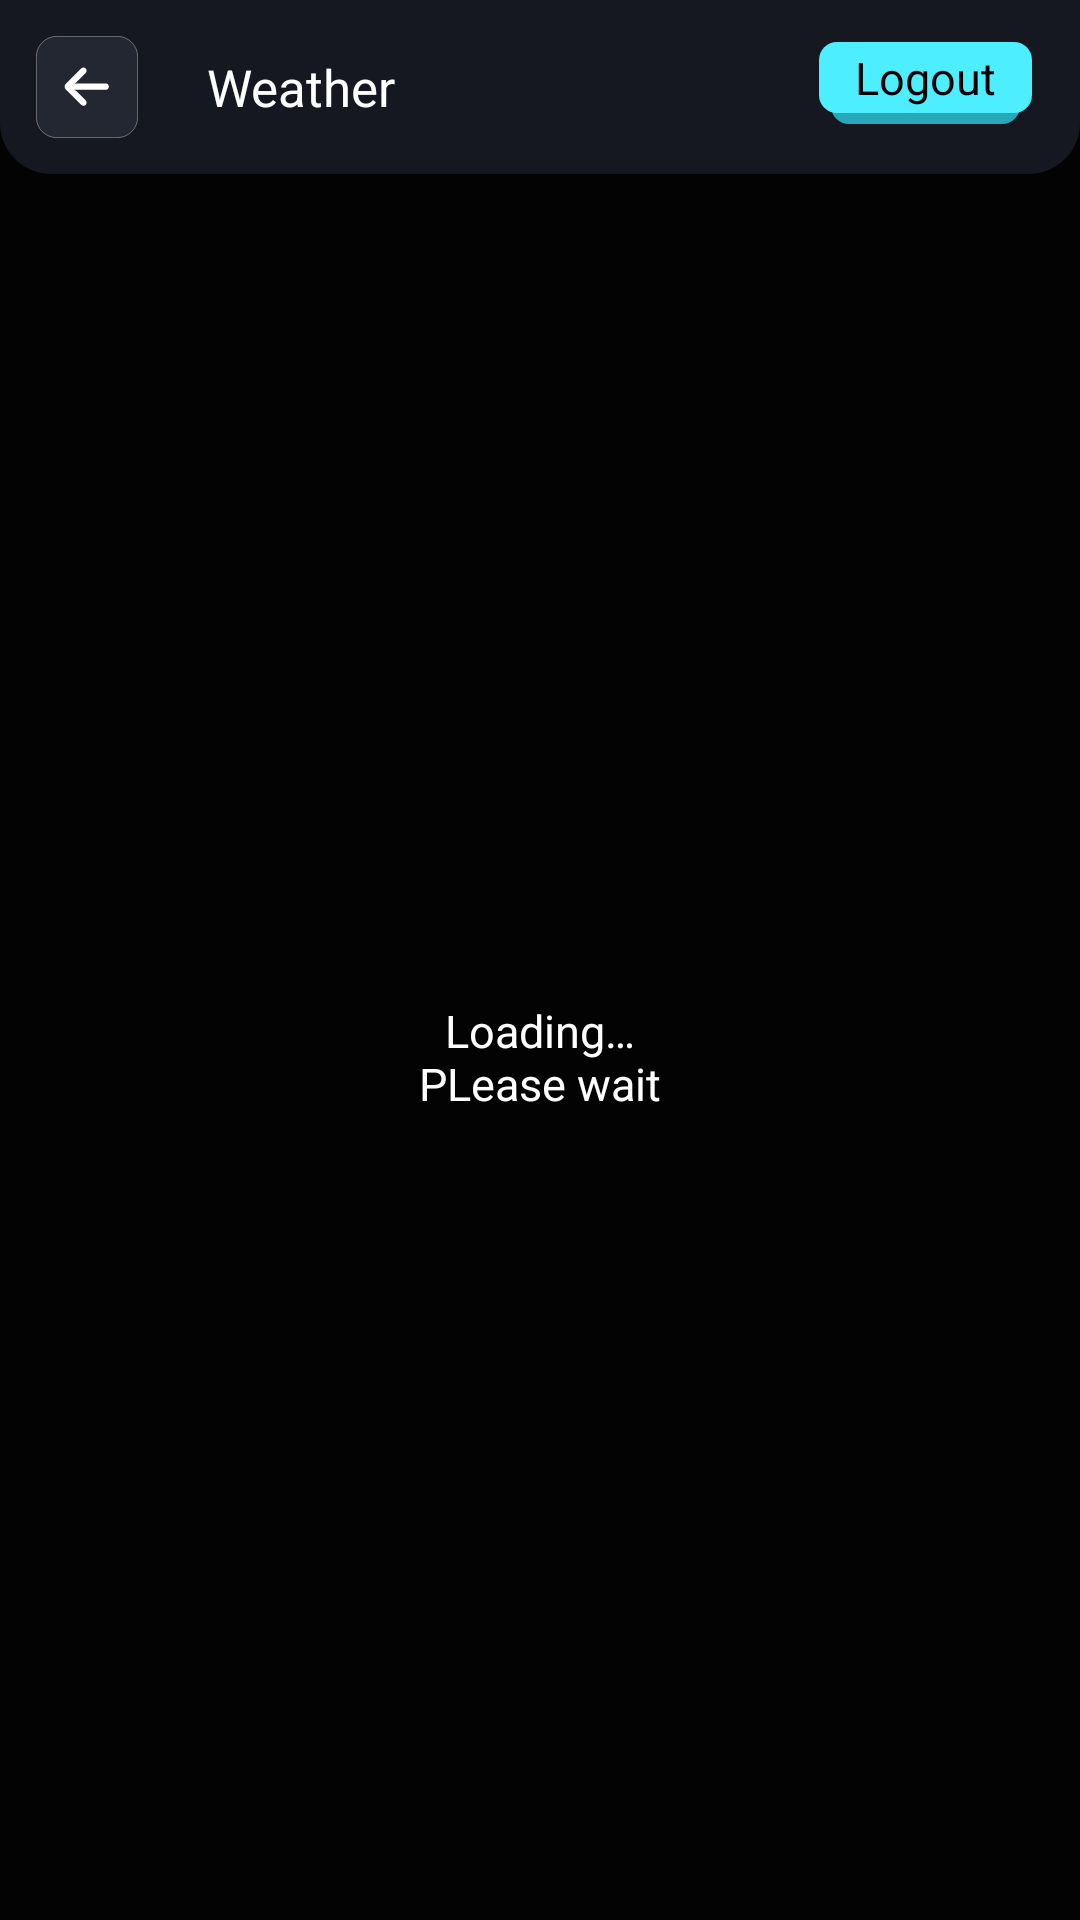

Produce the Android XML layout that renders to this screen, including the resource entries it uses.
<!-- AndroidManifest.xml: application theme AppTheme -->
<!-- res/layout/fragment_weather.xml -->
<?xml version="1.0" encoding="utf-8"?>
<RelativeLayout xmlns:android="http://schemas.android.com/apk/res/android"
    xmlns:app="http://schemas.android.com/apk/res-auto"
    xmlns:tools="http://schemas.android.com/tools"
    android:layout_width="match_parent"
    android:layout_height="match_parent"
    android:background="@color/colorPrimaryDark"
    tools:context=".fragments.WeatherFragment">


    <RelativeLayout
        android:id="@+id/rlToolbar"
        android:layout_width="match_parent"
        android:layout_height="wrap_content"
        android:background="@drawable/drawable_top_view_bg"
        android:padding="@dimen/miniPadding">

        <androidx.appcompat.widget.AppCompatImageView
            android:id="@+id/ivBack"
            android:layout_width="wrap_content"
            android:layout_height="wrap_content"
            android:layout_centerVertical="true"
            android:layout_marginStart="@dimen/miniPadding"
            android:layout_marginTop="@dimen/miniPadding"
            android:layout_marginEnd="@dimen/miniPadding"
            android:layout_marginBottom="@dimen/miniPadding"
            app:srcCompat="@drawable/ic_back" />

        <androidx.appcompat.widget.AppCompatTextView
            style="@style/textView"
            android:layout_centerVertical="true"
            android:layout_marginStart="@dimen/normalPadding"
            android:layout_toEndOf="@+id/ivBack"
            android:text="@string/weather"
            android:textSize="@dimen/normalSize" />

        <androidx.constraintlayout.widget.ConstraintLayout
            android:id="@+id/clLogout"
            android:layout_width="wrap_content"
            android:layout_height="wrap_content"
            android:layout_alignParentEnd="true"
            android:layout_centerVertical="true"
            android:layout_marginEnd="@dimen/smallPadding"
            android:visibility="visible">

            <LinearLayout
                android:layout_width="0dp"
                android:layout_height="0dp"
                android:layout_marginStart="@dimen/microPadding"
                android:layout_marginEnd="@dimen/microPadding"
                android:layout_marginBottom="@dimen/minusMicroPadding"
                android:background="@drawable/drawable_dark_blue_small_bg"
                app:layout_constraintBottom_toBottomOf="@+id/llLogout"
                app:layout_constraintEnd_toEndOf="@+id/llLogout"
                app:layout_constraintStart_toStartOf="@+id/llLogout"
                app:layout_constraintTop_toTopOf="@+id/llLogout" />

            <LinearLayout
                android:id="@+id/llLogout"
                android:layout_width="match_parent"
                android:layout_height="wrap_content"
                android:layout_marginBottom="@dimen/miniPadding"
                android:background="@drawable/drawable_blue_small_bg"
                android:gravity="center"
                app:layout_constraintBottom_toBottomOf="parent"
                app:layout_constraintEnd_toEndOf="parent"
                app:layout_constraintStart_toStartOf="parent">


                <androidx.appcompat.widget.AppCompatTextView
                    style="@style/textView"
                    android:layout_height="match_parent"
                    android:layout_gravity="center"
                    android:paddingStart="@dimen/mediumPadding"
                    android:paddingTop="@dimen/nanoPadding"
                    android:paddingEnd="@dimen/mediumPadding"
                    android:paddingBottom="@dimen/nanoPadding"
                    android:text="@string/logout"
                    android:textColor="@color/black"
                    app:fontFamily="@font/semibold" />


            </LinearLayout>

        </androidx.constraintlayout.widget.ConstraintLayout>

    </RelativeLayout>

    <LinearLayout
        android:id="@+id/llLoading"
        android:layout_width="wrap_content"
        android:layout_height="wrap_content"
        android:orientation="vertical"
        android:layout_centerInParent="true">

        <ProgressBar
            android:layout_gravity="center"
            android:layout_width="wrap_content"
            android:layout_height="wrap_content" />

        <androidx.appcompat.widget.AppCompatTextView
            style="@style/textView"
            android:gravity="center"
            android:layout_marginTop="@dimen/normalPadding"
            android:text="@string/loading_nplease_wait"
            />

    </LinearLayout>

    <androidx.appcompat.widget.AppCompatTextView
        android:id="@+id/tvError"
        style="@style/textView"
        android:layout_centerInParent="true"
        android:layout_marginStart="@dimen/normalPadding"
        android:layout_marginEnd="@dimen/normalPadding"
        android:gravity="center"
        android:text="@string/error_api_msg"
        android:visibility="gone" />

    <LinearLayout
        android:id="@+id/llContent"
        android:layout_width="match_parent"
        android:layout_height="match_parent"
        android:layout_below="@+id/rlToolbar"
        android:layout_marginStart="@dimen/normalPadding"
        android:orientation="vertical"
        android:visibility="gone">

        <androidx.appcompat.widget.AppCompatTextView
            android:id="@+id/tvTitle"
            style="@style/textView"
            android:layout_marginTop="@dimen/largerPadding"
            android:text="@string/weather_data"
            android:textSize="@dimen/xxxLargeSize"
            app:fontFamily="@font/semibold" />


        <androidx.appcompat.widget.AppCompatTextView
            android:id="@+id/tvTemp"
            style="@style/textView"
            android:textSize="@dimen/normalSize" />

        <androidx.appcompat.widget.AppCompatTextView
            android:id="@+id/tvWeatherName"
            style="@style/textView"
            android:layout_marginTop="@dimen/miniPadding"
            android:textSize="@dimen/normalSize" />

        <androidx.appcompat.widget.AppCompatTextView
            android:id="@+id/tvWeatherDescription"
            style="@style/textView"
            android:layout_marginTop="@dimen/miniPadding"
            android:textSize="@dimen/normalSize" />

        <androidx.appcompat.widget.AppCompatTextView
            android:id="@+id/tvHumidity"
            style="@style/textView"
            android:layout_marginTop="@dimen/miniPadding"
            android:textSize="@dimen/normalSize" />

        <androidx.appcompat.widget.AppCompatTextView
            android:id="@+id/tvWindSpeed"
            style="@style/textView"
            android:layout_marginTop="@dimen/miniPadding"
            android:textSize="@dimen/normalSize" />


    </LinearLayout>


</RelativeLayout>
<!-- resources referenced by this layout -->
<resources>
  <color name="black">#FF000000</color>
  <color name="colorPrimaryDark">#030303</color>
  <dimen name="largerPadding">36dp</dimen>
  <dimen name="mediumPadding">12dp</dimen>
  <dimen name="microPadding">4dp</dimen>
  <dimen name="miniPadding">6dp</dimen>
  <dimen name="minusMicroPadding">-4dp</dimen>
  <dimen name="nanoPadding">1.5dp</dimen>
  <dimen name="normalPadding">17dp</dimen>
  <dimen name="normalSize">17sp</dimen>
  <dimen name="smallPadding">10dp</dimen>
  <dimen name="xxxLargeSize">32sp</dimen>
  <!-- drawable drawable_blue_small_bg (drawable) -->
  <?xml version="1.0" encoding="utf-8"?>
  <shape xmlns:android="http://schemas.android.com/apk/res/android"
      android:shape="rectangle">
  
      <solid android:color="@color/blue" />
  
      <corners android:radius="@dimen/miniPadding" />
  
  </shape>
  <!-- drawable drawable_dark_blue_small_bg (drawable) -->
  <?xml version="1.0" encoding="utf-8"?>
  <shape xmlns:android="http://schemas.android.com/apk/res/android"
      android:shape="rectangle">
  
      <solid android:color="@color/darkBlue" />
  
      <corners android:radius="@dimen/miniPadding" />
  
  </shape>
  <!-- drawable drawable_top_view_bg (drawable) -->
  <?xml version="1.0" encoding="utf-8"?>
  <shape xmlns:android="http://schemas.android.com/apk/res/android"
      android:shape="rectangle">
  
      <corners android:bottomLeftRadius="@dimen/normalPadding"
          android:bottomRightRadius="@dimen/normalPadding"/>
  
      <solid android:color="@color/colorPrimary"/>
  </shape>
  <string name="error_api_msg">Sorry! API call is not working right now, try again later</string>
  <string name="loading_nplease_wait">Loading…\nPLease wait</string>
  <string name="logout">Logout</string>
  <string name="weather">Weather</string>
  <string name="weather_data">Weather Data</string>
  <style name="textView">
          <item name="android:layout_height">wrap_content</item>
          <item name="android:layout_width">wrap_content</item>
          <item name="android:textColor">@color/white</item>
          <item name="fontFamily">@font/medium</item>
          <item name="android:textSize">@dimen/extraMediumSize</item>
      </style>
  <style name="AppTheme" parent="Theme.AppCompat.Light.NoActionBar">
          
          <item name="colorPrimary">@color/colorPrimary</item>
          <item name="colorPrimaryDark">@color/colorPrimaryDark</item>
          <item name="colorAccent">@color/colorAccent</item>
      </style>
  <color name="blue">#4DEEFF</color>
  <color name="darkBlue">#28A9BB</color>
  <color name="colorPrimary">#151820</color>
  <color name="white">#FFFFFFFF</color>
  <dimen name="extraMediumSize">15sp</dimen>
  <color name="colorAccent">#35DEF5</color>
</resources>
